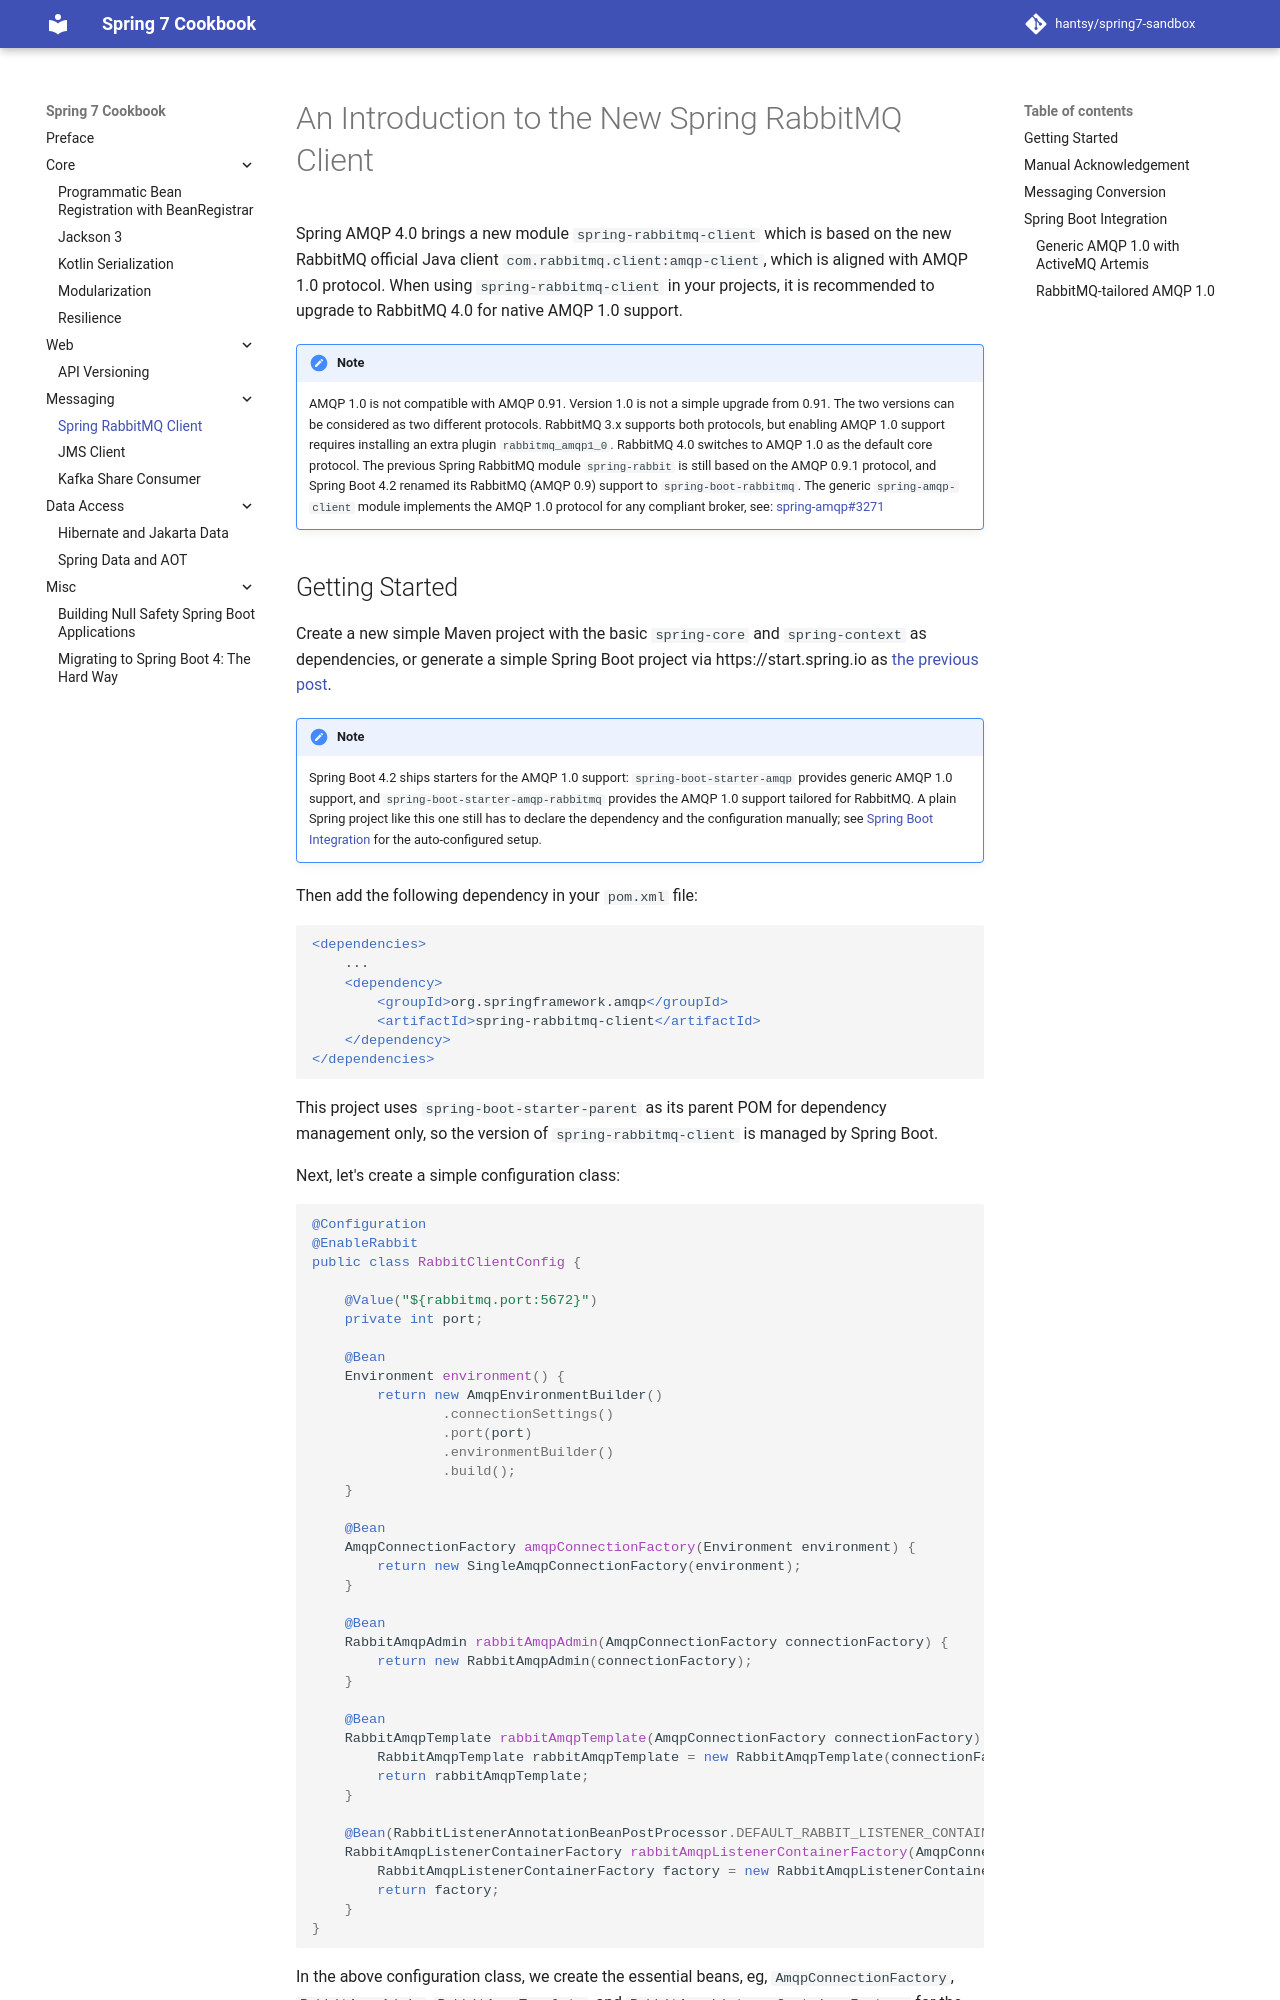

repository: hantsy/spring7-sandbox · page: rabbitmq-client/index.html · generator: mkdocs

# An Introduction to the New Spring RabbitMQ Client

Spring AMQP 4.0 brings a new module `spring-rabbitmq-client` which is based on the new RabbitMQ official Java client `com.rabbitmq.client:amqp-client`, which is aligned with AMQP 1.0 protocol. When using `spring-rabbitmq-client` in your projects, it is recommended to upgrade to RabbitMQ 4.0 for native AMQP 1.0 support.

!!! note
    AMQP 1.0 is not compatible with AMQP 0.91. Version 1.0 is not a simple upgrade from 0.91. The two versions can be considered as two different protocols. RabbitMQ 3.x supports both protocols, but enabling AMQP 1.0 support requires installing an extra plugin `rabbitmq_amqp1_0`. RabbitMQ 4.0 switches to AMQP 1.0 as the default core protocol. The previous Spring RabbitMQ module `spring-rabbit` is still based on the AMQP 0.9.1 protocol, and Spring Boot 4.2 renamed its RabbitMQ (AMQP 0.9) support to `spring-boot-rabbitmq`. The generic `spring-amqp-client` module implements the AMQP 1.0 protocol for any compliant broker, see: [spring-amqp#3271](https://github.com/spring-projects/spring-amqp/issues/3271)
